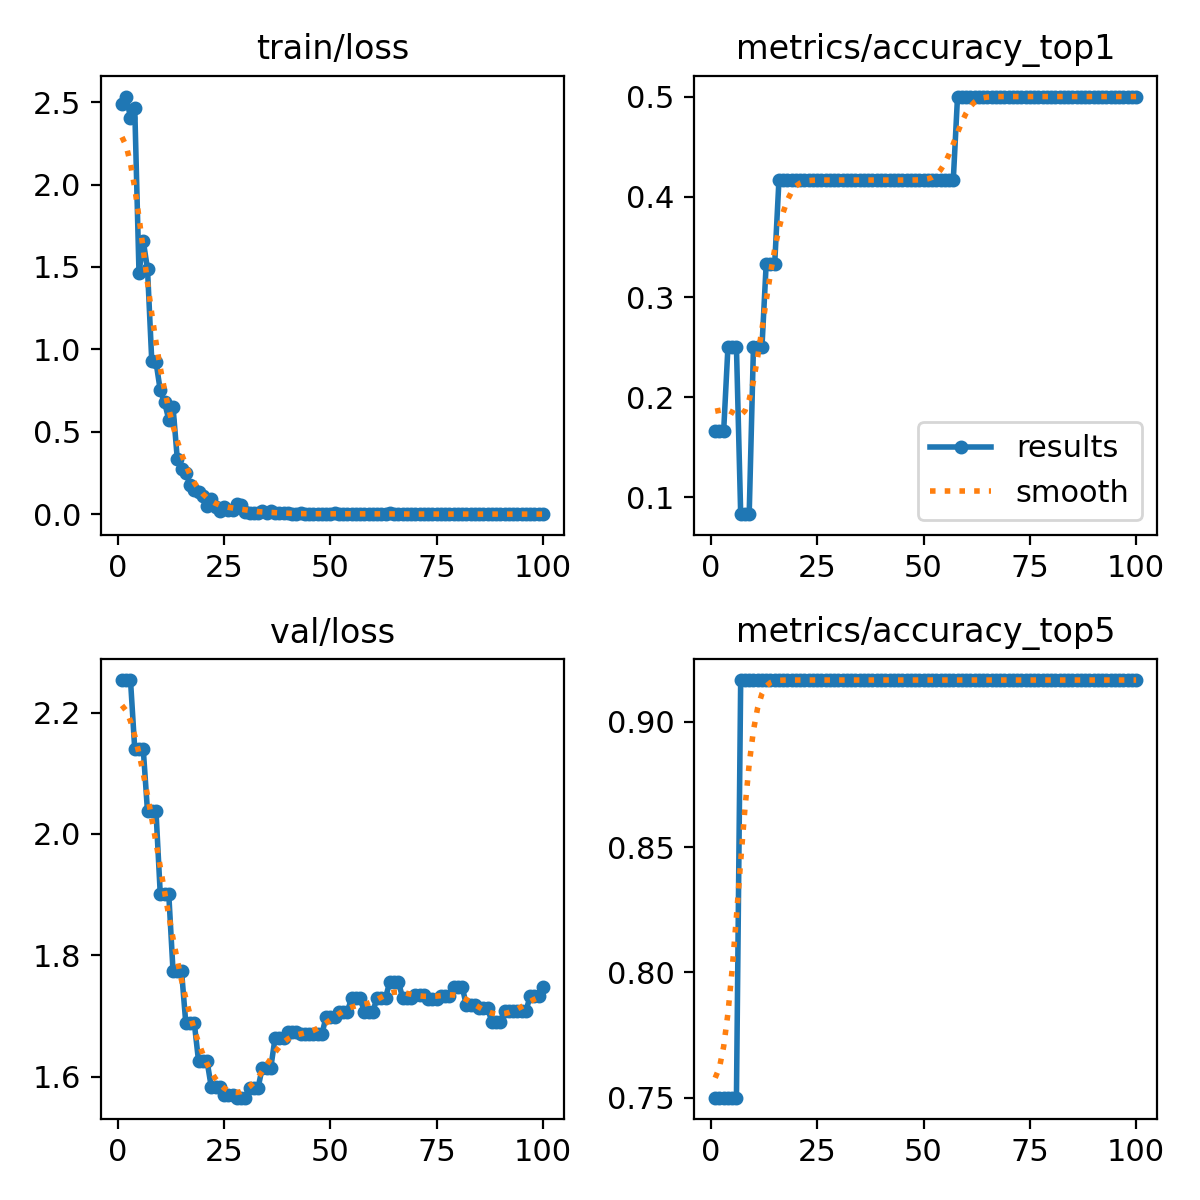

Data behind this chart, as committed beside it:
epoch, time, train/loss, metrics/accuracy_top1, metrics/accuracy_top5, val/loss, lr/pg0, lr/pg1, lr/pg2
1, 0.9414, 2.489, 0.1667, 0.75, 2.254, 0, 0, 0
2, 2.929, 2.534, 0.1667, 0.75, 2.254, 0.0002356, 0.0002356, 0.0002356
3, 4.068, 2.404, 0.1667, 0.75, 2.254, 0.0004666, 0.0004666, 0.0004666
4, 5.475, 2.465, 0.25, 0.75, 2.14, 0.0006928, 0.0006928, 0.0006928
5, 6.699, 1.463, 0.25, 0.75, 2.14, 0.0006857, 0.0006857, 0.0006857
6, 7.893, 1.658, 0.25, 0.75, 2.14, 0.0006787, 0.0006787, 0.0006787
7, 9.362, 1.488, 0.08333, 0.9167, 2.037, 0.0006716, 0.0006716, 0.0006716
8, 10.44, 0.931, 0.08333, 0.9167, 2.037, 0.0006645, 0.0006645, 0.0006645
9, 11.83, 0.9237, 0.08333, 0.9167, 2.037, 0.0006575, 0.0006575, 0.0006575
10, 13.08, 0.7513, 0.25, 0.9167, 1.901, 0.0006504, 0.0006504, 0.0006504
11, 14.16, 0.6807, 0.25, 0.9167, 1.901, 0.0006433, 0.0006433, 0.0006433
12, 15.35, 0.5744, 0.25, 0.9167, 1.901, 0.0006362, 0.0006362, 0.0006362
13, 16.77, 0.6514, 0.3333, 0.9167, 1.775, 0.0006292, 0.0006292, 0.0006292
14, 17.78, 0.3375, 0.3333, 0.9167, 1.775, 0.0006221, 0.0006221, 0.0006221
15, 18.91, 0.2758, 0.3333, 0.9167, 1.775, 0.000615, 0.000615, 0.000615
16, 19.93, 0.2523, 0.4167, 0.9167, 1.689, 0.000608, 0.000608, 0.000608
17, 21.12, 0.1804, 0.4167, 0.9167, 1.689, 0.0006009, 0.0006009, 0.0006009
18, 22.36, 0.1444, 0.4167, 0.9167, 1.689, 0.0005938, 0.0005938, 0.0005938
19, 23.39, 0.1345, 0.4167, 0.9167, 1.626, 0.0005868, 0.0005868, 0.0005868
20, 24.52, 0.1114, 0.4167, 0.9167, 1.626, 0.0005797, 0.0005797, 0.0005797
21, 25.54, 0.05067, 0.4167, 0.9167, 1.626, 0.0005726, 0.0005726, 0.0005726
22, 26.73, 0.092, 0.4167, 0.9167, 1.583, 0.0005656, 0.0005656, 0.0005656
23, 27.7, 0.04634, 0.4167, 0.9167, 1.583, 0.0005585, 0.0005585, 0.0005585
24, 28.71, 0.02243, 0.4167, 0.9167, 1.583, 0.0005514, 0.0005514, 0.0005514
25, 29.89, 0.0433, 0.4167, 0.9167, 1.57, 0.0005444, 0.0005444, 0.0005444
26, 31.34, 0.02778, 0.4167, 0.9167, 1.57, 0.0005373, 0.0005373, 0.0005373
27, 32.78, 0.02592, 0.4167, 0.9167, 1.57, 0.0005302, 0.0005302, 0.0005302
28, 34.07, 0.06481, 0.4167, 0.9167, 1.566, 0.0005231, 0.0005231, 0.0005231
29, 35.21, 0.05518, 0.4167, 0.9167, 1.566, 0.0005161, 0.0005161, 0.0005161
30, 36.39, 0.01562, 0.4167, 0.9167, 1.566, 0.000509, 0.000509, 0.000509
31, 37.48, 0.00729, 0.4167, 0.9167, 1.582, 0.0005019, 0.0005019, 0.0005019
32, 38.54, 0.00969, 0.4167, 0.9167, 1.582, 0.0004949, 0.0004949, 0.0004949
33, 39.82, 0.00736, 0.4167, 0.9167, 1.582, 0.0004878, 0.0004878, 0.0004878
34, 40.87, 0.01887, 0.4167, 0.9167, 1.615, 0.0004807, 0.0004807, 0.0004807
35, 41.95, 0.00847, 0.4167, 0.9167, 1.615, 0.0004737, 0.0004737, 0.0004737
36, 43.13, 0.02106, 0.4167, 0.9167, 1.615, 0.0004666, 0.0004666, 0.0004666
37, 44.18, 0.00891, 0.4167, 0.9167, 1.664, 0.0004595, 0.0004595, 0.0004595
38, 45.24, 0.00619, 0.4167, 0.9167, 1.664, 0.0004525, 0.0004525, 0.0004525
39, 46.3, 0.00495, 0.4167, 0.9167, 1.664, 0.0004454, 0.0004454, 0.0004454
40, 47.39, 0.00466, 0.4167, 0.9167, 1.673, 0.0004383, 0.0004383, 0.0004383
41, 48.38, 0.00168, 0.4167, 0.9167, 1.673, 0.0004313, 0.0004313, 0.0004313
42, 49.44, 0.00221, 0.4167, 0.9167, 1.673, 0.0004242, 0.0004242, 0.0004242
43, 50.52, 0.00958, 0.4167, 0.9167, 1.67, 0.0004171, 0.0004171, 0.0004171
44, 51.6, 0.00227, 0.4167, 0.9167, 1.67, 0.0004101, 0.0004101, 0.0004101
45, 52.59, 0.00182, 0.4167, 0.9167, 1.67, 0.000403, 0.000403, 0.000403
46, 53.58, 0.00222, 0.4167, 0.9167, 1.67, 0.0003959, 0.0003959, 0.0003959
47, 54.79, 0.00212, 0.4167, 0.9167, 1.67, 0.0003888, 0.0003888, 0.0003888
48, 56.05, 0.00343, 0.4167, 0.9167, 1.67, 0.0003818, 0.0003818, 0.0003818
49, 57.24, 0.00173, 0.4167, 0.9167, 1.698, 0.0003747, 0.0003747, 0.0003747
50, 58.58, 0.00206, 0.4167, 0.9167, 1.698, 0.0003676, 0.0003676, 0.0003676
51, 59.85, 0.00515, 0.4167, 0.9167, 1.698, 0.0003606, 0.0003606, 0.0003606
52, 61.3, 0.00219, 0.4167, 0.9167, 1.707, 0.0003535, 0.0003535, 0.0003535
53, 62.87, 0.00134, 0.4167, 0.9167, 1.707, 0.0003464, 0.0003464, 0.0003464
54, 64.18, 0.00107, 0.4167, 0.9167, 1.707, 0.0003394, 0.0003394, 0.0003394
55, 65.25, 0.00361, 0.4167, 0.9167, 1.73, 0.0003323, 0.0003323, 0.0003323
56, 66.43, 0.00348, 0.4167, 0.9167, 1.73, 0.0003252, 0.0003252, 0.0003252
57, 67.77, 0.00162, 0.4167, 0.9167, 1.73, 0.0003182, 0.0003182, 0.0003182
58, 68.87, 0.00385, 0.5, 0.9167, 1.707, 0.0003111, 0.0003111, 0.0003111
59, 70.01, 0.00096, 0.5, 0.9167, 1.707, 0.000304, 0.000304, 0.000304
60, 71, 0.00105, 0.5, 0.9167, 1.707, 0.000297, 0.000297, 0.000297
... 40 more rows
